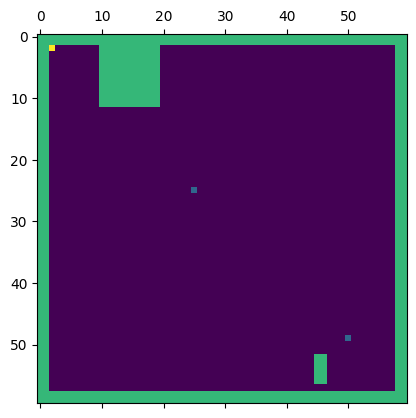

Source code (Python):
import numpy as np
import random
import matplotlib.pyplot as plt
import matplotlib.animation as ani

n = 60
direction = [-1, 0]

mat= np.zeros((n,n))
liste_matrice=[]
def non_priorite(x):
    if(x==1):
        return 0
    elif(x==0):
        return 1
    return priorite
def bonne_direction(list):
    if list[0] != 0 :
        return 0
    return 1

def continue_sans_rien_faire():
    mat[coordonnees[0]][coordonnees[1]] = 0
    coordonnees[bonne_direction(direction)] += direction[bonne_direction(direction)]
    mat[coordonnees[0]][coordonnees[1]] = 1
    liste_matrice.append(np.reshape(np.copy(mat),(len(mat[0]),len(mat))))
    return

def dessine_mur(r1, r2, mat): #r1 et r2 sont des coordonnÃ©es dans la matrice
    for lignes in range(r1[0], r2[0]):
        for colonnes in range(r1[1], r2[1]):
            mat[lignes][colonnes] = 2

def mettre_direction(x, direction,bonne_direction):
    if(x==0 and bonne_direction==0):
       return  [0,1]
    if(x==1 and bonne_direction==0):
       return  [0,-1]
    if(x== 2 and bonne_direction ==0) :
       print([-direction[0],0])
       print("1")
       return [-direction[0],0]
    if(x==1 and bonne_direction==1):
       return  [1,0]
    if(x==0 and bonne_direction==1):
       return  [-1,0]
    if(x==2 and bonne_direction ==1) :
       print([0,-direction[1]])
       print("2")
       return [0,-direction[1]]

for colonnes in range(n):
    mat[0][colonnes]=2
    mat[1][colonnes]=2
    mat[n-1][colonnes]=2
    mat[n-2][colonnes]=2
for lignes in range(n):
    mat[lignes][0]=2
    mat[lignes][1]=2
    mat[lignes][n-1] = 2
    mat[lignes][n-2] = 2
mat[25][25] = 1 #Position initiale de la voiture
mat[2][2] = 3 # Sortie du labyrinthe

dessine_mur([2,10], [12, 20], mat)
dessine_mur([n-8, n-15],[n-3, n-13], mat)

priorite=0 # 1 = droite, -1 = gauche, 0 centre

coordonnees = [50, 50] #coordonnÃ©es de la position initiale de la voiture



possibilites = []

print(mat)
for i in range(600):
    print(possibilites)
    # print(priorite)
    print(direction)
    possibilites = []

    if bonne_direction(direction) == 0:
        if mat[coordonnees[0]+2*direction[bonne_direction(direction)]][coordonnees[1]] != 2: #Si on veut tester les coordonnÃ©es pour une direction montante ou descendante
            continue_sans_rien_faire()
        else: #Si les coordonnÃ©es montantes/descendantes sont Ã©gales Ã  2, on change les Ã©lÃ©ments de direction
            if mat[coordonnees[0]][coordonnees[1]+1] != 2 and mat[coordonnees[0]][coordonnees[1]+2] != 2:
                possibilites.append(0) #on rajoute la possibilitÃ© d'aller Ã  droite
            if mat[coordonnees[0]][coordonnees[1]-1] != 2 and mat[coordonnees[0]][coordonnees[1]-2] != 2:
                possibilites.append(1) #on rajoute la possibilitÃ© d'aller Ã  gauche
            elif (len(possibilites) ==0 ):
                possibilites.append(2) #on rajoute la possibilitÃ© de faire demi-tour
                #direction = [-direction[0], 0]

            if(len(possibilites)==1):
                if(direction[bonne_direction(direction)]==-1):
                    priorite = non_priorite(possibilites[0])
                direction=mettre_direction(possibilites[0],direction,bonne_direction(direction))

            else:
                if(direction[bonne_direction(direction)]==1):
                    direction=mettre_direction(non_priorite(priorite),direction,bonne_direction(direction))
                    priorite = non_priorite(priorite)
                elif(direction[bonne_direction(direction)]==-1):
                    direction=mettre_direction(priorite,direction,bonne_direction(direction))
                    priorite = non_priorite(priorite)
    elif bonne_direction(direction)==1:
        if mat[coordonnees[0]][coordonnees[1]+2*direction[bonne_direction(direction)]] != 2: #Si on veut tester les coordonnÃ©es pour une direction qui va Ã  gauche ou Ã  droite
            continue_sans_rien_faire()
        else: #Si les coordonnÃ©es colonnes sont Ã©gales Ã  2, on change les Ã©lÃ©ments de direction
            if mat[coordonnees[0]-1][coordonnees[1]] != 2 and mat[coordonnees[0]-2][coordonnees[1]] != 2:
                possibilites.append(0)
            if mat[coordonnees[0]+1][coordonnees[1]] != 2 and mat[coordonnees[0]+2][coordonnees[1]] != 2:
                possibilites.append(1)
            elif (len(possibilites) ==0 ):
                possibilites.append(2) #on rajoute la possibilitÃ© de faire demi-tour
                #direction = [-direction[0], 0]

            if(len(possibilites)==1):
                if(direction[bonne_direction(direction)]==-1):
                    priorite = non_priorite(possibilites[0])
                direction=mettre_direction(possibilites[0],direction,bonne_direction(direction))

            else:
                if(direction[bonne_direction(direction)]==1):
                    direction=mettre_direction(non_priorite(priorite),direction,bonne_direction(direction))
                    priorite = non_priorite(priorite)
                elif(direction[bonne_direction(direction)]==-1):
                    direction=mettre_direction(priorite,direction,bonne_direction(direction))
                    priorite = non_priorite(priorite)



#Variable direction ?

def generateur_matrices(Frame=0):
        return liste_matrice[Frame]

plt.style.use('default')
def maj(Frame):
    mat.set_data(generateur_matrices(Frame))
    return

fig, ax = plt.subplots()
mat = ax.matshow(generateur_matrices())
anim = ani.FuncAnimation(fig, maj, interval=10, frames=len(liste_matrice))
plt.show()